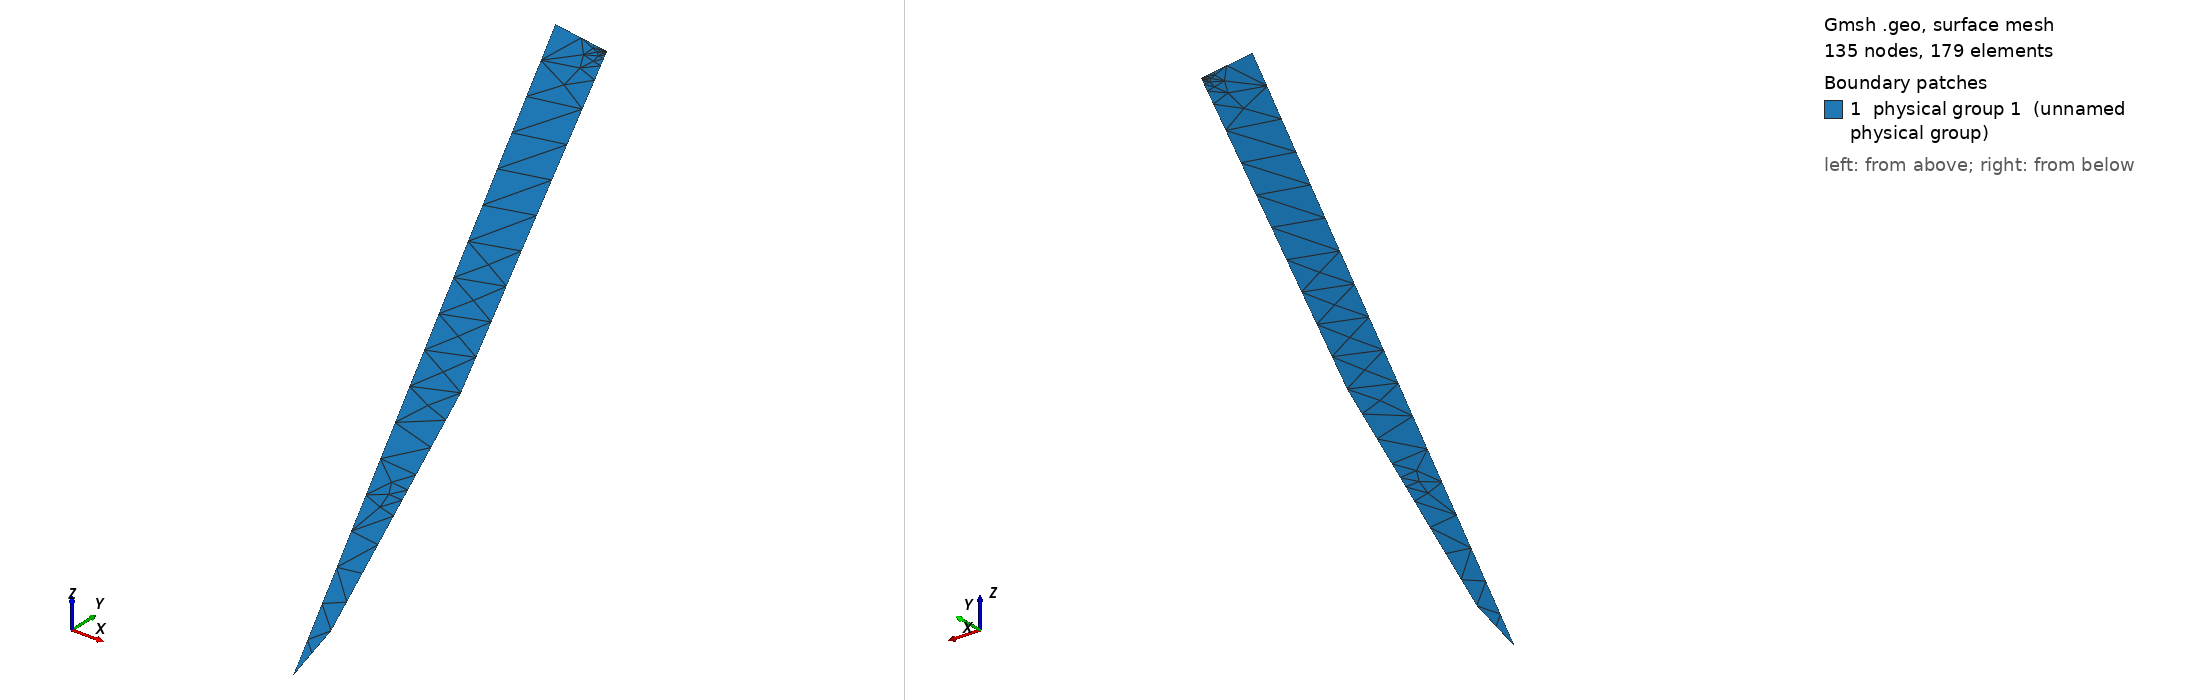

Gmsh geometry script, surface-meshed: 135 nodes, 179 surface elements. Boundary patches (legend numbers): 1 physical group 1 (unnamed physical group). Left view from above one corner, right view from below the opposite corner. Legend entries are the model's physical surfaces. The drawing asked Gmsh for element sizes between 1% and 20% of the model's largest extent; the script's own settings can give other sizes.

=== tmp11893-0.geo (drawn) ===
// face 88.
// face state = 0
/* Options for the meshing: */
General.Verbosity   = 0;
Mesh.MshFileVersion = 2;
Mesh.Algorithm      = 6;
Mesh.Algorithm3D    = 4;
Mesh.Binary         = 1;
Mesh.SaveAll = 1;
Mesh.Optimize       = 1;
Mesh.RandomFactor   = 2e-05;

Point(1) = {519.230843127212, 525.903642961200, -0.000000000000, 0.000000158195};
Point(2) = {519.230843181050, 525.903642899101, -0.000000000000, 0.000000181813};
Point(3) = {519.230843300148, 525.903642761727, -0.000000000000, 0.000000478210};
Point(4) = {519.230843406836, 525.903642580234, -0.000000000000, 0.000000630257};
Point(5) = {519.230843726227, 525.903642036899, -0.000000000000, 0.000001886800};
Point(6) = {519.230844682389, 525.903640410317, -0.000000000000, 0.000005648515};
Point(7) = {519.230847544851, 525.903635540817, -0.000000000000, 0.000016909960};
Point(8) = {519.230856114203, 525.903620962994, -0.000000000000, 0.000050623351};
Point(9) = {519.230881768277, 525.903577321360, -0.000000000000, 0.000151818821};
Point(10) = {519.230946080819, 525.903445089795, -0.000000000000, 0.000294083593};
Point(11) = {519.231074705904, 525.903180626664, -0.000000000000, 0.000588167187};
Point(12) = {519.231331956073, 525.902651700402, -0.000000000000, 0.001176334374};
Point(13) = {519.231846456412, 525.901593847879, -0.000000000000, 0.002352668748};
Point(14) = {519.232875457090, 525.899478142833, -0.000000000000, 0.004705337495};
Point(15) = {519.234933458445, 525.895246732741, -0.000000000000, 0.009410674991};
Point(16) = {519.239049461155, 525.886783912556, -0.000000000000, 0.018821349982};
Point(17) = {519.247281466576, 525.869858272188, -0.000000000000, 0.037642699964};
Point(18) = {519.263745477416, 525.836006991450, -0.000000000000, 0.075285399928};
Point(19) = {519.296673499098, 525.768304429974, -0.000000000000, 0.150570799855};
Point(20) = {519.362529542462, 525.632899307023, -0.000000000000, 0.301141599710};
Point(21) = {519.494241629190, 525.362089061120, -0.000000000000, 0.602283199420};
Point(22) = {519.757665802646, 524.820468569315, -0.000000000000, 1.204566398840};
Point(23) = {520.284514149557, 523.737227585706, -0.000000000000, 2.409132797681};
Point(24) = {521.338210843379, 521.570745618486, -0.000000000000, 4.818265595361};
Point(25) = {523.445604231022, 517.237781684046, -0.000000000000, 9.636531190722};
Point(26) = {527.660391006310, 508.571853815166, -0.000000000000, 12.205210404452};
Point(27) = {532.830686143681, 497.941326789701, -0.000000000000, 12.205210404452};
Point(28) = {538.000981281051, 487.310799764236, -0.000000000000, 12.205210404452};
Point(29) = {543.171276418421, 476.680272738771, -0.000000000000, 12.205210404452};
Point(30) = {548.341571555792, 466.049745713306, -0.000000000000, 12.205210404452};
Point(31) = {553.511866693162, 455.419218687840, -0.000000000000, 12.205210404452};
Point(32) = {558.682161830532, 444.788691662375, -0.000000000000, 12.205210404452};
Point(33) = {563.852456967903, 434.158164636910, -0.000000000000, 12.205210404452};
Point(34) = {569.022752105273, 423.527637611445, -0.000000000000, 12.205210404452};
Point(35) = {572.609125392095, 415.023136829626, -0.000000000000, 12.205210404452};
Point(36) = {576.195498678918, 406.518636047806, -0.000000000000, 12.205210404452};
Point(37) = {579.781871965740, 398.014135265986, -0.000000000000, 9.229767434795};
Point(38) = {581.773778444401, 393.290653115556, -0.000000000000, 6.778892138022};
Point(39) = {583.090801752399, 390.167546607458, -0.000000000000, 6.778892138022};
Point(40) = {585.179383622760, 385.214814493752, -0.000000000000, 9.677725906550};
Point(41) = {588.939818315578, 376.297555405704, -0.000000000000, 12.205210404452};
Point(42) = {592.700253008395, 367.380296317657, -0.000000000000, 12.205210404452};
Point(43) = {596.460687701213, 358.463037229609, -0.000000000000, 12.205210404452};
Point(44) = {600.221122394030, 349.545778141562, -0.000000000000, 12.205210404452};
Point(45) = {602.335429117435, 341.858928182578, -0.000000000000, 12.205210404452};
Point(46) = {604.449735840840, 334.172078223594, -0.000000000000, 12.205210404452};
Point(47) = {599.055467505003, 344.941645056535, -0.000000000000, 12.205210404452};
Point(48) = {593.661199169166, 355.711211889477, -0.000000000000, 12.205210404452};
Point(49) = {588.266930833330, 366.480778722418, -0.000000000000, 12.205210404452};
Point(50) = {582.872662497493, 377.250345555360, -0.000000000000, 12.205210404452};
Point(51) = {577.478394161656, 388.019912388301, -0.000000000000, 12.205210404452};
Point(52) = {572.084125825819, 398.789479221243, -0.000000000000, 12.205210404452};
Point(53) = {566.689857489982, 409.559046054184, -0.000000000000, 12.205210404452};
Point(54) = {561.295589154145, 420.328612887126, -0.000000000000, 12.205210404452};
Point(55) = {555.901320818308, 431.098179720067, -0.000000000000, 12.205210404452};
Point(56) = {550.507052482472, 441.867746553009, -0.000000000000, 12.205210404452};
Point(57) = {545.112784146635, 452.637313385951, -0.000000000000, 12.205210404452};
Point(58) = {539.718515810798, 463.406880218892, -0.000000000000, 12.205210404452};
Point(59) = {534.324247474961, 474.176447051833, -0.000000000000, 12.205210404452};
Point(60) = {528.929979139124, 484.946013884775, -0.000000000000, 12.205210404452};
Point(61) = {523.535710803288, 495.715580717716, -0.000000000000, 12.205210404452};
Point(62) = {518.141442467451, 506.485147550658, -0.000000000000, 12.205210404452};
Point(63) = {512.747174131614, 517.254714383599, -0.000000000000, 12.205210404452};
Point(64) = {507.352905795777, 528.024281216541, -0.000000000000, 12.205210404452};
Point(65) = {513.325997859483, 526.957869837232, -0.000000000000, 6.067541679414};
Point(66) = {516.295384199854, 526.427727768573, -0.000000000000, 3.016339810324};
Point(67) = {517.771546821215, 526.164179743473, -0.000000000000, 1.499504466894};
Point(68) = {518.505387364318, 526.033162860188, -0.000000000000, 0.745444408664};
Point(69) = {518.870199435095, 525.968030808072, -0.000000000000, 0.370580667598};
Point(70) = {519.051557426603, 525.935651895474, -0.000000000000, 0.184225717708};
Point(71) = {519.141715411271, 525.919555458359, -0.000000000000, 0.091583609272};
Point(72) = {519.186535394840, 525.911553482165, -0.000000000000, 0.045528700290};
Point(73) = {519.208816626330, 525.907575482403, -0.000000000000, 0.022633553827};
Point(74) = {519.219893231835, 525.905597910648, -0.000000000000, 0.011251754510};
Point(75) = {519.225399713358, 525.904614806002, -0.000000000000, 0.005593552852};
Point(76) = {519.228137134922, 525.904126077974, -0.000000000000, 0.002780707087};
Point(77) = {519.229497981551, 525.903883117994, -0.000000000000, 0.001382365038};
Point(78) = {519.230174495381, 525.903762335987, -0.000000000000, 0.000687211216};
Point(79) = {519.230510808786, 525.903702291970, -0.000000000000, 0.000341631366};
Point(80) = {519.230677999316, 525.903672442458, -0.000000000000, 0.000169834233};
Point(81) = {519.230761114271, 525.903657603454, -0.000000000000, 0.000084429211};
Point(82) = {519.230802432973, 525.903650226583, -0.000000000000, 0.000041972055};
Point(83) = {519.230822973622, 525.903646559339, -0.000000000000, 0.000020865449};
Point(84) = {519.230833184937, 525.903644736253, -0.000000000000, 0.000010372781};
Point(85) = {519.230838261259, 525.903643829947, -0.000000000000, 0.000005156591};
Point(86) = {519.230840784837, 525.903643379398, -0.000000000000, 0.000002563482};
Point(87) = {519.230842039376, 525.903643155418, -0.000000000000, 0.000001274376};
Point(88) = {519.230842663041, 525.903643044071, -0.000000000000, 0.000000633527};
Point(89) = {519.230842973082, 525.903642988718, -0.000000000000, 0.000000314944};
Line(1) = {1,2} ;
Line(2) = {2,3} ;
Line(3) = {3,4} ;
Line(4) = {4,5} ;
Line(5) = {5,6} ;
Line(6) = {6,7} ;
Line(7) = {7,8} ;
Line(8) = {8,9} ;
Line(9) = {9,10} ;
Line(10) = {10,11} ;
Line(11) = {11,12} ;
Line(12) = {12,13} ;
Line(13) = {13,14} ;
Line(14) = {14,15} ;
Line(15) = {15,16} ;
Line(16) = {16,17} ;
Line(17) = {17,18} ;
Line(18) = {18,19} ;
Line(19) = {19,20} ;
Line(20) = {20,21} ;
Line(21) = {21,22} ;
Line(22) = {22,23} ;
Line(23) = {23,24} ;
Line(24) = {24,25} ;
Line(25) = {25,26} ;
Line(26) = {26,27} ;
Line(27) = {27,28} ;
Line(28) = {28,29} ;
Line(29) = {29,30} ;
Line(30) = {30,31} ;
Line(31) = {31,32} ;
Line(32) = {32,33} ;
Line(33) = {33,34} ;
Line(34) = {34,35} ;
Line(35) = {35,36} ;
Line(36) = {36,37} ;
Line(37) = {37,38} ;
Line(38) = {38,39} ;
Line(39) = {39,40} ;
Line(40) = {40,41} ;
Line(41) = {41,42} ;
Line(42) = {42,43} ;
Line(43) = {43,44} ;
Line(44) = {44,45} ;
Line(45) = {45,46} ;
Line(46) = {46,47} ;
Line(47) = {47,48} ;
Line(48) = {48,49} ;
Line(49) = {49,50} ;
Line(50) = {50,51} ;
Line(51) = {51,52} ;
Line(52) = {52,53} ;
Line(53) = {53,54} ;
Line(54) = {54,55} ;
Line(55) = {55,56} ;
Line(56) = {56,57} ;
Line(57) = {57,58} ;
Line(58) = {58,59} ;
Line(59) = {59,60} ;
Line(60) = {60,61} ;
Line(61) = {61,62} ;
Line(62) = {62,63} ;
Line(63) = {63,64} ;
Line(64) = {64,65} ;
Line(65) = {65,66} ;
Line(66) = {66,67} ;
Line(67) = {67,68} ;
Line(68) = {68,69} ;
Line(69) = {69,70} ;
Line(70) = {70,71} ;
Line(71) = {71,72} ;
Line(72) = {72,73} ;
Line(73) = {73,74} ;
Line(74) = {74,75} ;
Line(75) = {75,76} ;
Line(76) = {76,77} ;
Line(77) = {77,78} ;
Line(78) = {78,79} ;
Line(79) = {79,80} ;
Line(80) = {80,81} ;
Line(81) = {81,82} ;
Line(82) = {82,83} ;
Line(83) = {83,84} ;
Line(84) = {84,85} ;
Line(85) = {85,86} ;
Line(86) = {86,87} ;
Line(87) = {87,88} ;
Line(88) = {88,89} ;
Line(89) = {89,1} ;
Line Loop(1) = {1,2,3,4,5,6,7,8,9,10,11,12,13,14,15,16,17,18,19,20,21,22,23,24,25,26,27,28,29,30,31,32,33,34,35,36,37,38,39,40,41,42,43,44,45,46,47,48,49,50,51,52,53,54,55,56,57,58,59,60,61,62,63,64,65,66,67,68,69,70,71,72,73,74,75,76,77,78,79,80,81,82,83,84,85,86,87,88,89};
Plane Surface(1) = {1}; Physical Surface(1) = {1};
